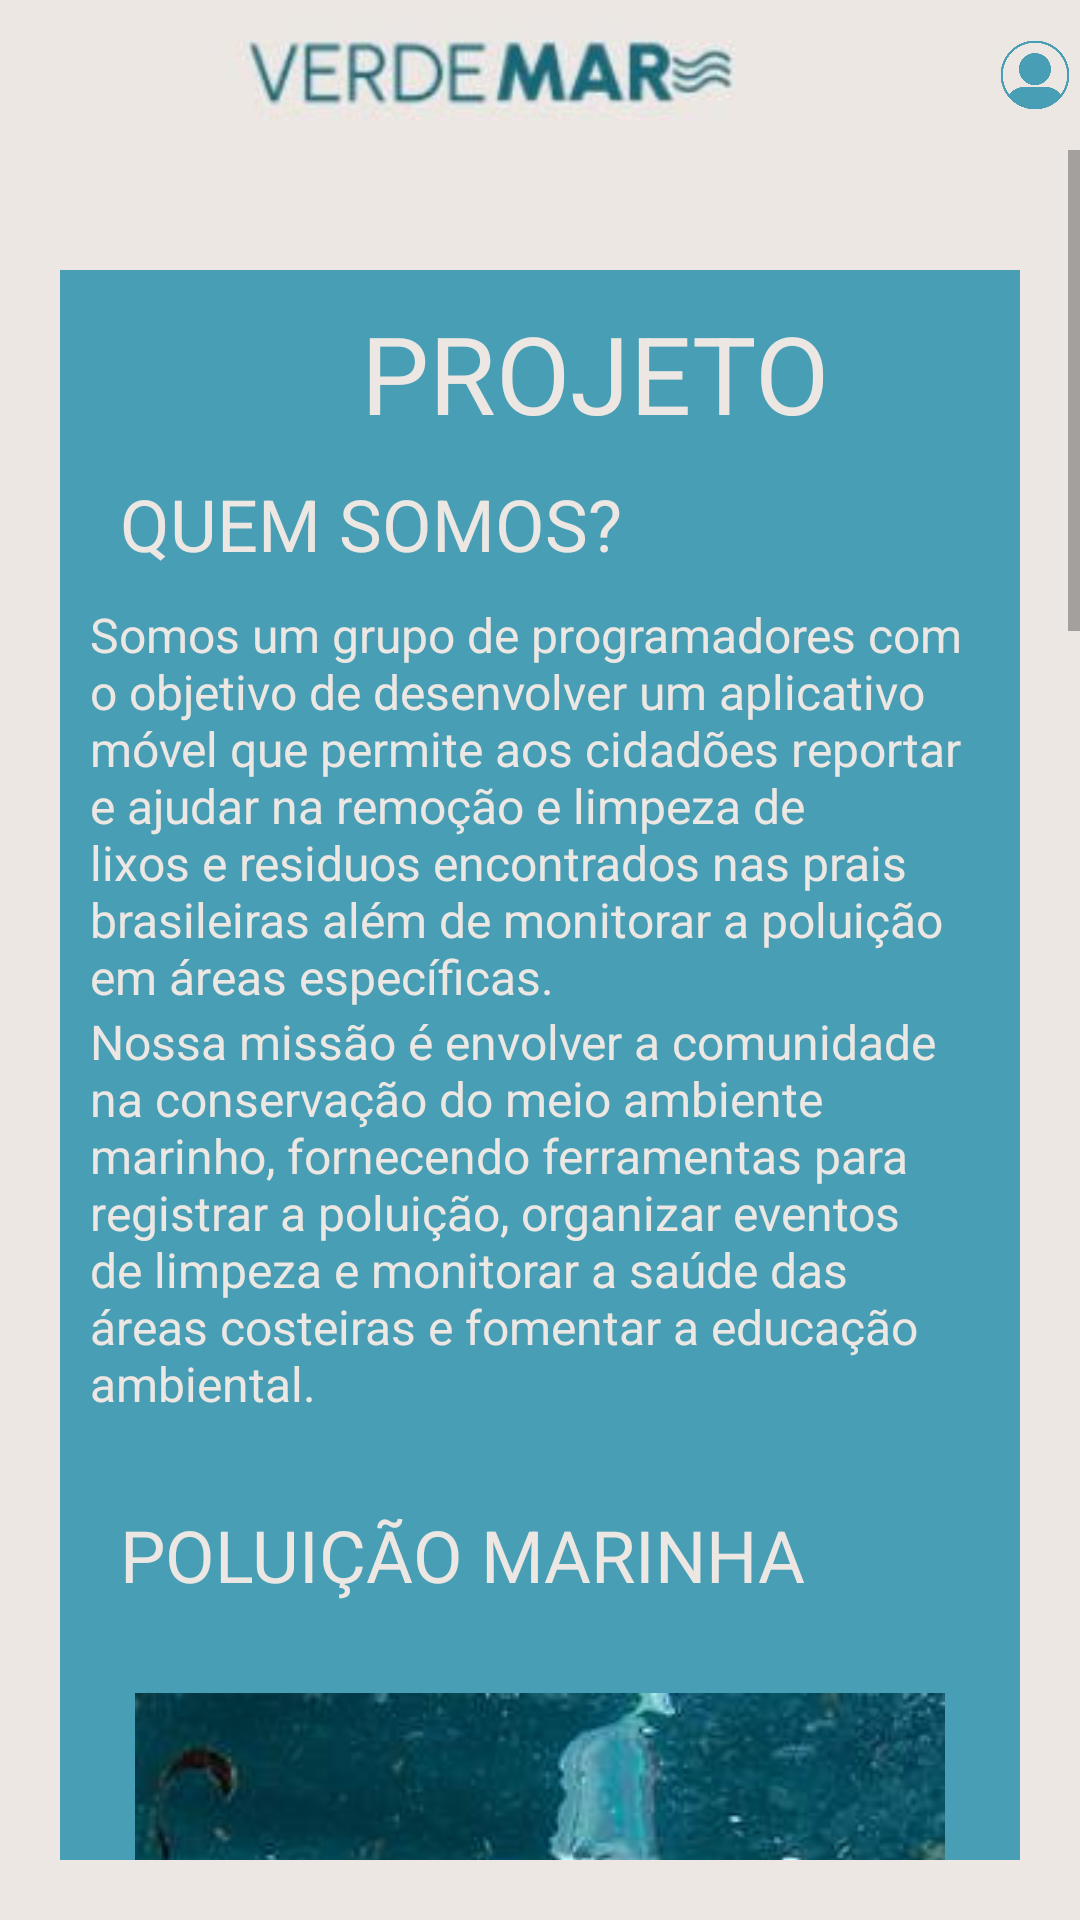

The Android layout XML behind this screen, and the referenced resources:
<!-- AndroidManifest.xml: application theme Theme.VerdeMar -->
<!-- res/layout/activity_projeto.xml -->
<?xml version="1.0" encoding="utf-8"?>
<androidx.constraintlayout.widget.ConstraintLayout xmlns:android="http://schemas.android.com/apk/res/android"
    xmlns:app="http://schemas.android.com/apk/res-auto"
    xmlns:tools="http://schemas.android.com/tools"
    android:layout_width="match_parent"
    android:layout_height="match_parent"
    android:background="@color/labels">

    <LinearLayout
        android:id="@+id/header"
        android:layout_width="match_parent"
        android:layout_height="50dp"
        android:orientation="horizontal"
        app:layout_constraintEnd_toEndOf="parent"
        app:layout_constraintStart_toStartOf="parent"
        app:layout_constraintTop_toTopOf="parent">


        <ImageView
            android:id="@+id/imageView5"
            android:layout_width="500dp"
            android:layout_height="wrap_content"
            android:layout_weight="1"
            app:srcCompat="@drawable/logo" />

        <ImageView
            android:id="@+id/imageView6"
            android:layout_width="200dp"
            android:layout_height="wrap_content"
            android:layout_weight="1"
            app:srcCompat="@drawable/usuario" />
    </LinearLayout>

    <ScrollView
        android:layout_width="match_parent"
        android:layout_height="match_parent"
        android:layout_marginTop="50dp"
        android:layout_marginBottom="20dp"
        app:layout_constraintTop_toTopOf="parent">

        <LinearLayout
            android:layout_width="match_parent"
            android:layout_height="wrap_content"
            android:background="@color/cor_fundo"
            android:orientation="vertical"
            android:layout_marginLeft="20dp"
            android:layout_marginRight="20dp"
            android:layout_marginTop="40dp">

            <TextView
                android:layout_width="wrap_content"
                android:layout_height="wrap_content"
                android:layout_marginLeft="100dp"
                android:layout_marginTop="10dp"
                android:layout_marginRight="20dp"
                android:text="PROJETO"
                android:textAlignment="center"
                android:textColor="@color/labels"
                android:textSize="36dp" />

            <TextView
                android:layout_width="wrap_content"
                android:layout_height="wrap_content"
                android:layout_marginLeft="20dp"
                android:layout_marginTop="10dp"
                android:layout_marginRight="20dp"
                android:text="QUEM SOMOS?"
                android:textAlignment="center"
                android:textColor="@color/labels"
                android:textSize="24dp" />

            <TextView
                android:layout_width="wrap_content"
                android:layout_height="wrap_content"
                android:layout_marginLeft="10dp"
                android:layout_marginTop="10dp"
                android:layout_marginRight="10dp"
                android:text="Somos um grupo de programadores com o objetivo de desenvolver um aplicativo móvel que permite aos cidadões reportar e ajudar na remoção e limpeza de lixos e residuos encontrados nas prais brasileiras além de monitorar a poluição em áreas específicas."
                android:textColor="@color/labels"
                android:textSize="16dp" />

            <TextView
                android:layout_width="wrap_content"
                android:layout_height="wrap_content"
                android:layout_marginLeft="10dp"
                android:layout_marginRight="10dp"
                android:text="Nossa missão é envolver a comunidade na conservação do meio ambiente marinho, fornecendo ferramentas para registrar a poluição, organizar eventos de limpeza e monitorar a saúde das áreas costeiras e fomentar a educação ambiental."
                android:textColor="@color/labels"
                android:textSize="16dp"/>

            <TextView
                android:layout_width="wrap_content"
                android:layout_height="wrap_content"
                android:layout_marginLeft="20dp"
                android:layout_marginTop="30dp"
                android:layout_marginRight="20dp"
                android:text="POLUIÇÃO MARINHA"
                android:textAlignment="center"
                android:textColor="@color/labels"
                android:textSize="24dp" />

            <ImageView
                android:id="@+id/imageView7"
                android:layout_width="match_parent"
                android:layout_height="wrap_content"
                app:srcCompat="@drawable/poluicaomarinha"
                android:layout_marginTop="30dp"/>

            <TextView
                android:layout_width="wrap_content"
                android:layout_height="wrap_content"
                android:layout_marginLeft="10dp"
                android:layout_marginRight="10dp"
                android:layout_marginTop="30dp"
                android:text="Principais Causas:"
                android:textColor="@color/labels"
                android:textSize="16dp"/>

            <TextView
                android:layout_width="wrap_content"
                android:layout_height="wrap_content"
                android:layout_marginLeft="10dp"
                android:layout_marginRight="10dp"
                android:layout_marginTop="30dp"
                android:text="* Acidentes em oleoprodutos ou plataformas de petróleo, geram vazamento para as águas marinhas;"
                android:textColor="@color/labels"
                android:textSize="16dp"/>

            <TextView
                android:layout_width="wrap_content"
                android:layout_height="wrap_content"
                android:layout_marginLeft="10dp"
                android:layout_marginRight="10dp"
                android:layout_marginTop="30dp"
                android:text="* Petróleo, combustíveis e outros produtos químicos são descartado propositalmente por pessoas resposáveis por embarcações ou vazamentos em navios;"
                android:textColor="@color/labels"
                android:textSize="16dp"/>

            <TextView
                android:layout_width="wrap_content"
                android:layout_height="wrap_content"
                android:layout_marginLeft="10dp"
                android:layout_marginRight="10dp"
                android:layout_marginTop="30dp"
                android:text="* Lixos materiais (plásticos, ferro, vidro, papel, entre outro) são jogados por pessoas que estão em navios ou em praias;"
                android:textColor="@color/labels"
                android:textSize="16dp"/>

            <TextView
                android:layout_width="wrap_content"
                android:layout_height="wrap_content"
                android:layout_marginLeft="10dp"
                android:layout_marginRight="10dp"
                android:layout_marginTop="30dp"
                android:text="* Esgoto doméstico e industrial sem tratamento. Grande parte de esgoto que chega nos mares e oceanos tem como origem os rios que receberam estes poluentes durante o seu trajeto;"
                android:textColor="@color/labels"
                android:textSize="16dp"/>

            <TextView
                android:layout_width="wrap_content"
                android:layout_height="wrap_content"
                android:layout_marginLeft="10dp"
                android:layout_marginRight="10dp"
                android:layout_marginTop="30dp"
                android:text="* Descarga de lama de drenagem;"
                android:textColor="@color/labels"
                android:textSize="16dp"/>

            <TextView
                android:layout_width="wrap_content"
                android:layout_height="wrap_content"
                android:layout_marginLeft="10dp"
                android:layout_marginRight="10dp"
                android:layout_marginTop="30dp"
                android:text="* Resíduoes radioativos."
                android:textColor="@color/labels"
                android:textSize="16dp"/>

            <ImageView
                android:id="@+id/imageView8"
                android:layout_marginTop="30dp"
                android:layout_width="match_parent"
                android:layout_height="180dp"
                app:srcCompat="@drawable/consequencias" />

            <TextView
                android:layout_width="wrap_content"
                android:layout_height="wrap_content"
                android:layout_marginLeft="10dp"
                android:layout_marginRight="10dp"
                android:layout_marginTop="30dp"
                android:text="Consequências para o meio ambiente:"
                android:textColor="@color/labels"
                android:textSize="16dp"/>

            <TextView
                android:layout_width="wrap_content"
                android:layout_height="wrap_content"
                android:layout_marginLeft="10dp"
                android:layout_marginRight="10dp"
                android:layout_marginTop="30dp"
                android:text="* Praias tornaram-se impróprias para o banho;"
                android:textColor="@color/labels"
                android:textSize="16dp"/>

            <TextView
                android:layout_width="wrap_content"
                android:layout_height="wrap_content"
                android:layout_marginLeft="10dp"
                android:layout_marginRight="10dp"
                android:layout_marginTop="30dp"
                android:text="* Prejuízos para os ecossistemas marinhos, principalmente desequilíbrio ecológico;"
                android:textColor="@color/labels"
                android:textSize="16dp"/>

            <TextView
                android:layout_width="wrap_content"
                android:layout_height="wrap_content"
                android:layout_marginLeft="10dp"
                android:layout_marginRight="10dp"
                android:layout_marginTop="30dp"
                android:text="* Contaminação de peixes e outros animais marinhos;"
                android:textColor="@color/labels"
                android:textSize="16dp"/>

            <TextView
                android:layout_width="wrap_content"
                android:layout_height="wrap_content"
                android:layout_marginLeft="10dp"
                android:layout_marginRight="10dp"
                android:layout_marginTop="30dp"
                android:text="* Mortes de pássaros que se alimentam de peixes contaminados;"
                android:textColor="@color/labels"
                android:textSize="16dp"/>

            <TextView
                android:layout_width="wrap_content"
                android:layout_height="wrap_content"
                android:layout_marginLeft="10dp"
                android:layout_marginRight="10dp"
                android:layout_marginTop="30dp"
                android:text="* Em casos de vazamento de petróleo, é comum ocorrer a morte de pássaros, focas, tartarugas e leões marinhos que entram em contato com petróleo;"
                android:textColor="@color/labels"
                android:textSize="16dp"/>

            <TextView
                android:layout_width="wrap_content"
                android:layout_height="wrap_content"
                android:layout_marginLeft="10dp"
                android:layout_marginRight="10dp"
                android:layout_marginTop="30dp"
                android:text="* Degradação de regiões de mangues."
                android:textColor="@color/labels"
                android:textSize="16dp"/>

        </LinearLayout>

    </ScrollView>

</androidx.constraintlayout.widget.ConstraintLayout>
<!-- resources referenced by this layout -->
<resources>
  <color name="cor_fundo">#489FB5</color>
  <color name="labels">#EDE7E3</color>
  <!-- drawable consequencias: jpg bitmap (drawable, 85484 bytes) -->
  <!-- drawable logo: jpg bitmap (drawable, 2854 bytes) -->
  <!-- drawable poluicaomarinha: jpg bitmap (drawable, 8013 bytes) -->
  <!-- drawable usuario: jpg bitmap (drawable, 15623 bytes) -->
  <style name="Theme.VerdeMar" parent="Theme.AppCompat.DayNight" />
</resources>
